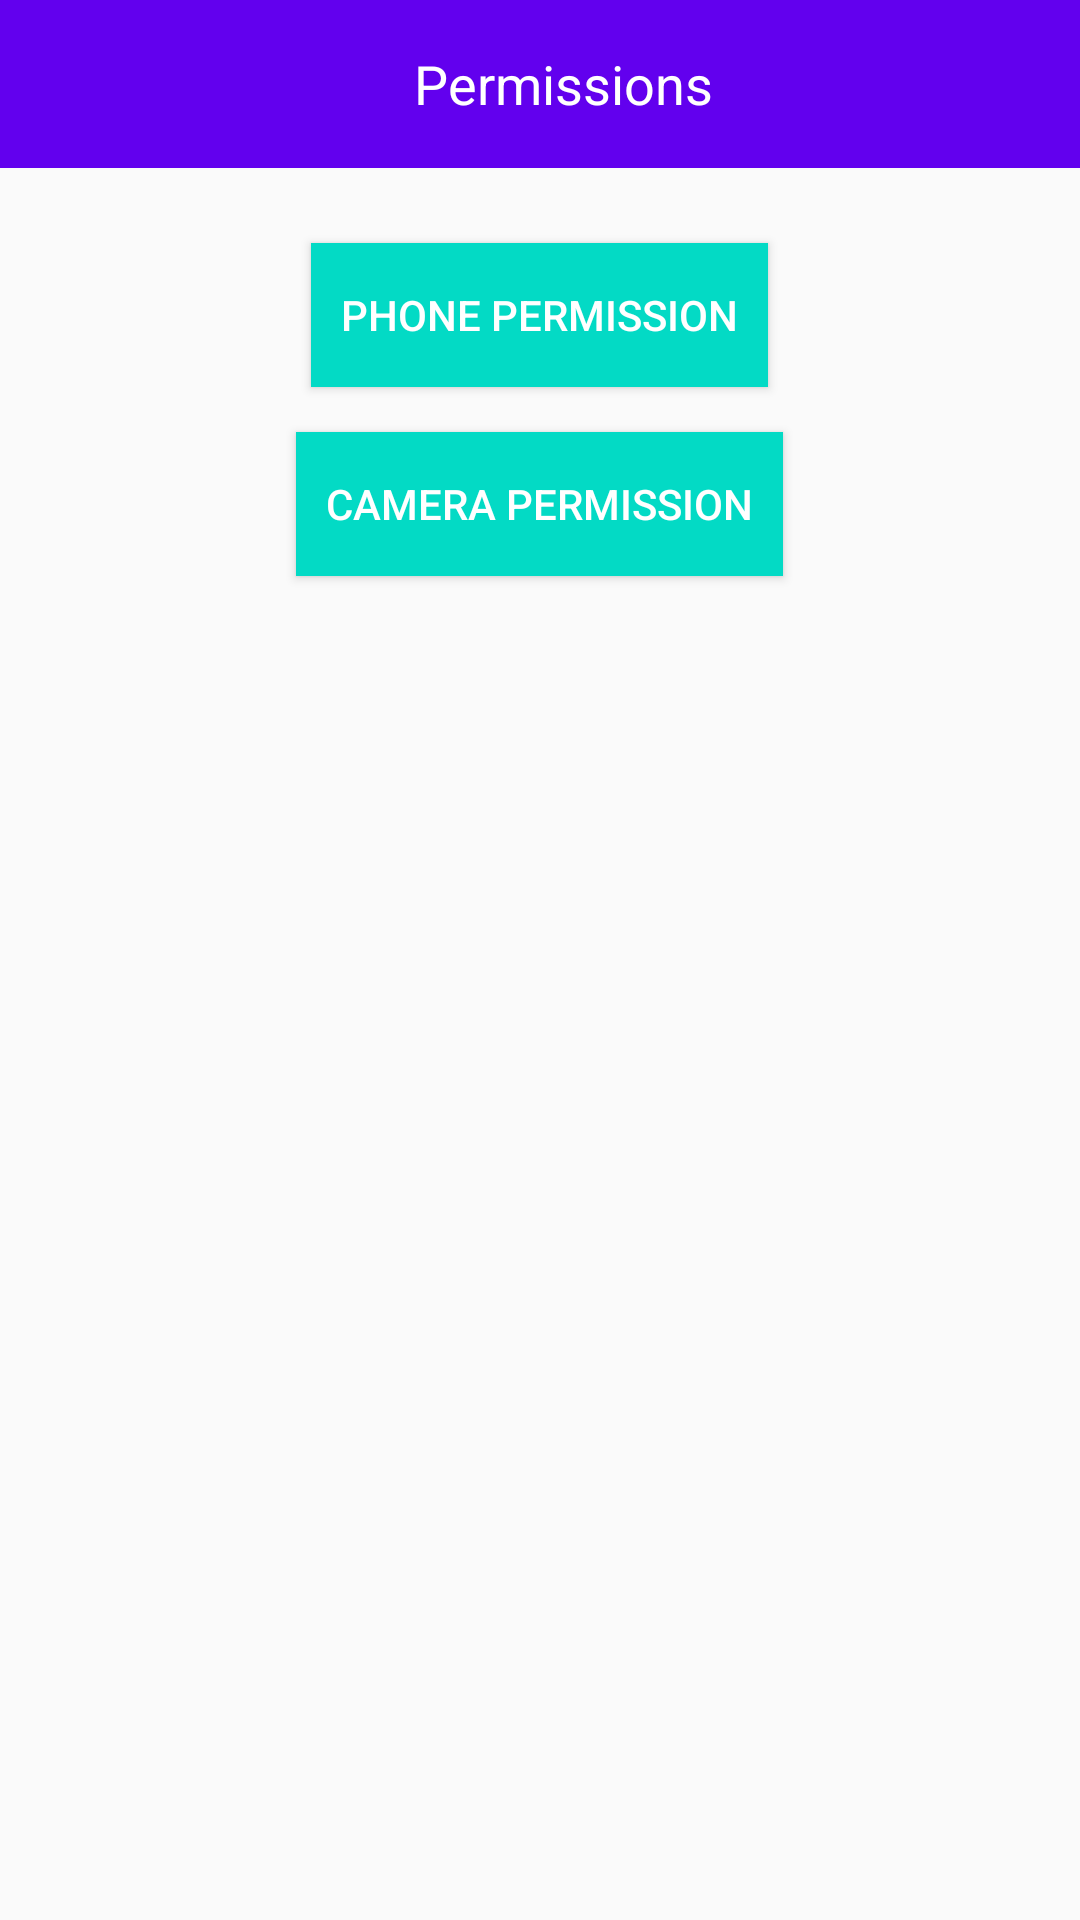

Reconstruct the res/layout file that produces this screen, plus the resources it refers to.
<!-- AndroidManifest.xml: application theme AppTheme -->
<!-- res/layout/activity_permissions.xml -->
<?xml version="1.0" encoding="utf-8"?>
<LinearLayout xmlns:android="http://schemas.android.com/apk/res/android"
    xmlns:app="http://schemas.android.com/apk/res-auto"
    xmlns:tools="http://schemas.android.com/tools"
    android:layout_width="match_parent"
    android:orientation="vertical"
    android:layout_height="match_parent"
    tools:context="com.mani.cashkaro.cashkaro.Profiles">

    <android.support.v7.widget.Toolbar
        android:id="@+id/toolbar"
        android:layout_width="match_parent"
        android:layout_height="?attr/actionBarSize"
        android:background="?attr/colorPrimary"
        app:popupTheme="@style/AppTheme.PopupOverlay" >
        <RelativeLayout

            android:layout_width="match_parent"
            android:layout_height="wrap_content">
            <ImageView
                android:id="@+id/back"
                android:padding="5dp"
                android:src="@drawable/back"
                android:layout_width="wrap_content"
                android:layout_height="wrap_content" />
            <TextView
                android:id="@+id/tvTit"
                android:textSize="18dp"
                android:textColor="#ffffff"
                android:text="Permissions"
                android:layout_centerInParent="true"
                android:gravity="center"
                android:layout_width="wrap_content"
                android:layout_height="wrap_content" />
        </RelativeLayout>
    </android.support.v7.widget.Toolbar>
    <Button
        android:layout_marginTop="25dp"
        android:layout_width="wrap_content"
        android:layout_gravity="center"
        android:paddingLeft="10dp"
        android:paddingRight="10dp"
        android:background="@color/colorAccent"
        android:textColor="#ffffff"
        android:text="Phone Permission"
        android:onClick="phone"
        android:layout_height="wrap_content" />
    <Button
        android:onClick="media"
        android:layout_marginTop="15dp"
        android:layout_width="wrap_content"
        android:layout_gravity="center"
        android:paddingLeft="10dp"
        android:paddingRight="10dp"
        android:background="@color/colorAccent"
        android:textColor="#ffffff"
        android:text="Camera Permission"
        android:layout_height="wrap_content" />
</LinearLayout>
<!-- resources referenced by this layout -->
<resources>
  <style name="AppTheme.PopupOverlay" parent="ThemeOverlay.AppCompat.Light" />
  <style name="AppTheme" parent="Theme.AppCompat.Light.NoActionBar">
          
          <item name="colorPrimary">@color/colorPrimary</item>
          <item name="colorPrimaryDark">@color/colorPrimaryDark</item>
          <item name="colorAccent">@color/colorAccent</item>
      </style>
  <!-- not gathered from this repository: default colours our renderer supplied (Android Studio template values) -->
  <color name="colorPrimary">#FF6200EE</color>
  <color name="colorPrimaryDark">#FF3700B3</color>
  <color name="colorAccent">#FF03DAC5</color>
</resources>
